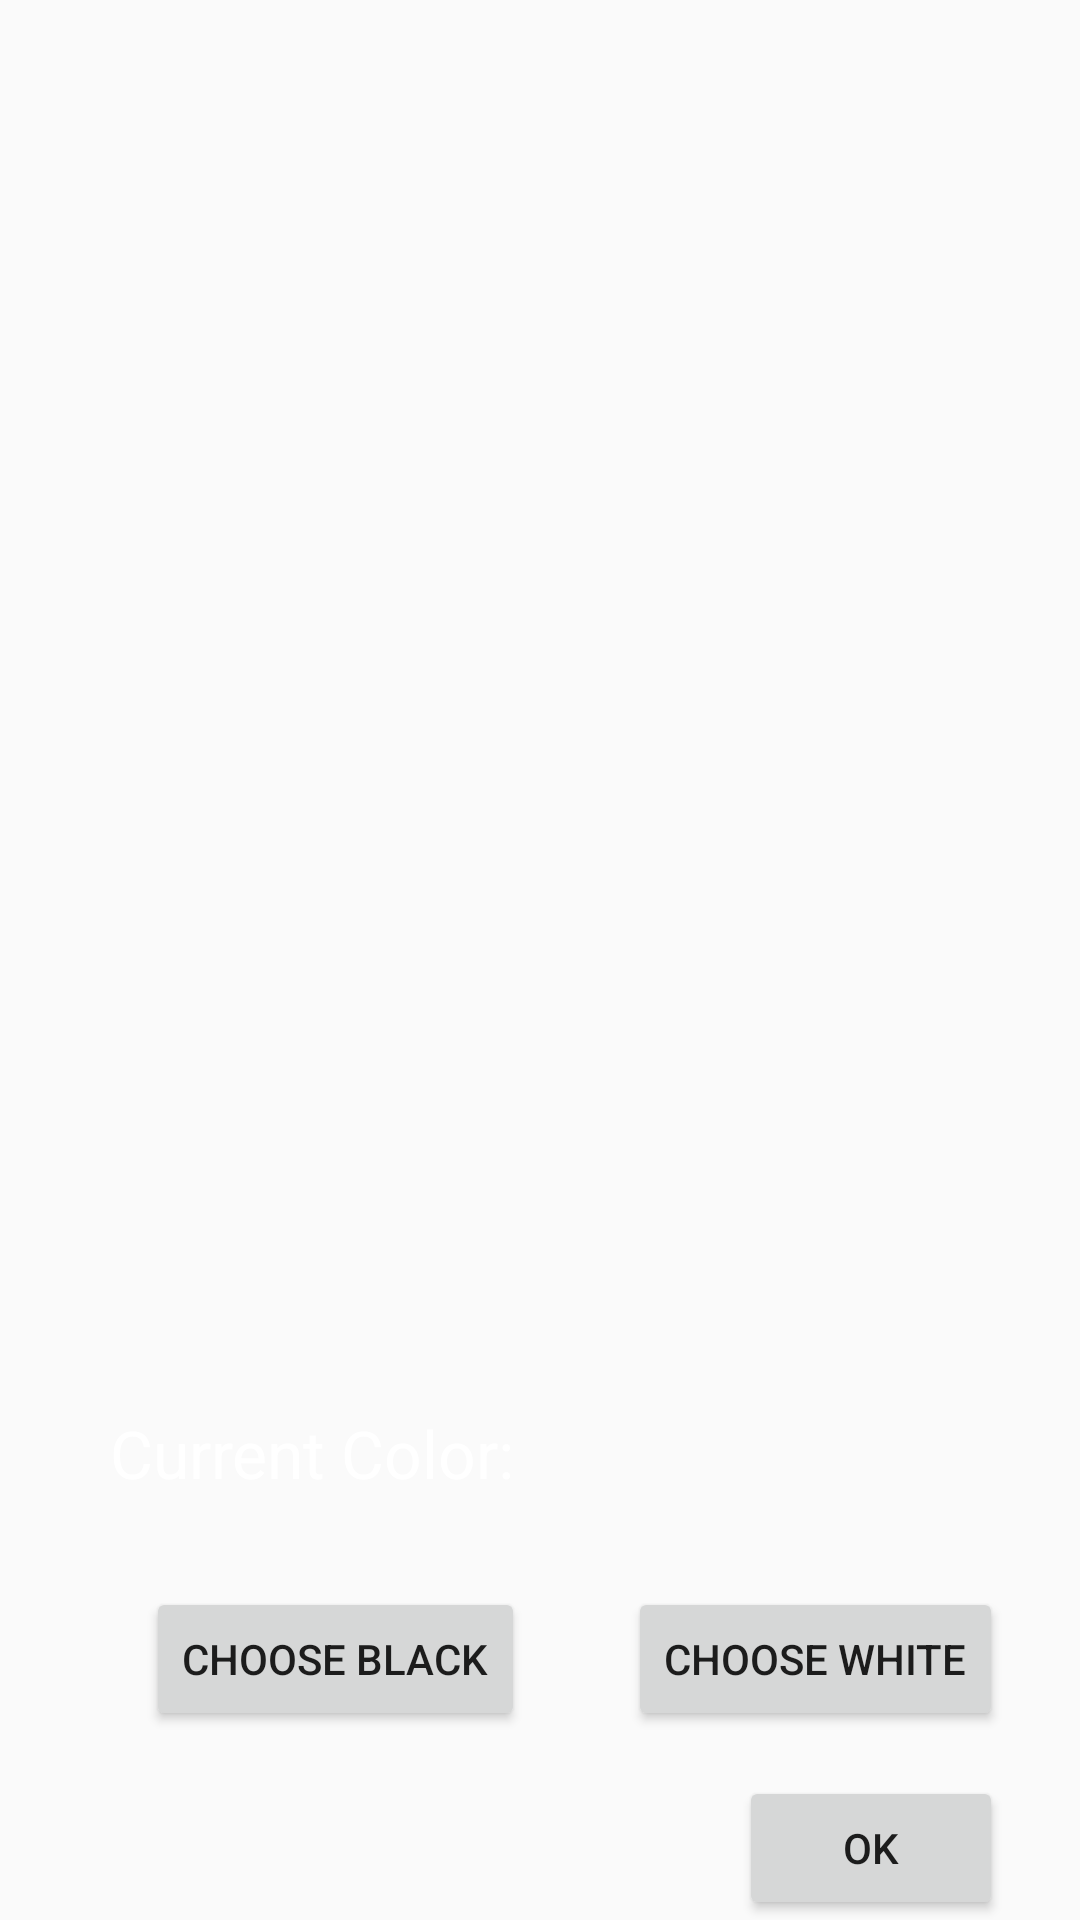

Here is an Android app screen rendered from its layout file. Give the layout XML and the strings, colors and styles it references.
<!-- AndroidManifest.xml: application theme AppTheme -->
<!-- res/layout/activity_color_picker.xml -->
<?xml version="1.0" encoding="utf-8"?>
<RelativeLayout xmlns:android="http://schemas.android.com/apk/res/android"
    xmlns:app="http://schemas.android.com/apk/res-auto"
    android:id="@+id/frame"
    android:layout_width="match_parent"
    android:layout_height="match_parent"
    android:padding="@dimen/activity_margin">

    <Button
        android:id="@+id/ok"
        android:layout_width="wrap_content"
        android:layout_height="wrap_content"
        android:layout_alignParentBottom="true"
        android:layout_alignParentEnd="true"
        android:layout_marginEnd="26dp"
        android:text="OK" />

    <TextView
        android:id="@+id/color_text"
        android:layout_width="wrap_content"
        android:layout_height="wrap_content"
        android:layout_above="@+id/black_button"
        android:layout_marginBottom="30dp"
        android:layout_toStartOf="@+id/ok"
        android:text="Current Color:              "
        android:textAppearance="@android:style/TextAppearance.DeviceDefault.Large.Inverse" />

    <Button
        android:id="@+id/black_button"
        android:layout_width="wrap_content"
        android:layout_height="wrap_content"
        android:layout_above="@+id/ok"
        android:layout_alignStart="@+id/color_text"
        android:layout_marginBottom="15dp"
        android:layout_marginStart="12dp"
        android:text="Choose Black" />

    <Button
        android:id="@+id/white_button"
        android:layout_width="wrap_content"
        android:layout_height="wrap_content"
        android:layout_alignBaseline="@+id/black_button"
        android:layout_alignBottom="@+id/black_button"
        android:layout_alignEnd="@+id/ok"
        android:text="Choose White" />

</RelativeLayout>
<!-- resources referenced by this layout -->
<resources>
  <style name="AppTheme" parent="Theme.AppCompat.Light.DarkActionBar">
          
          <item name="colorPrimary">@color/colorPrimary</item>
          <item name="colorPrimaryDark">@color/colorPrimaryDark</item>
          <item name="colorAccent">@color/colorAccent</item>
      </style>
  <color name="colorPrimary">#3F51B5</color>
  <color name="colorPrimaryDark">#303F9F</color>
  <color name="colorAccent">#FF4081</color>
</resources>
